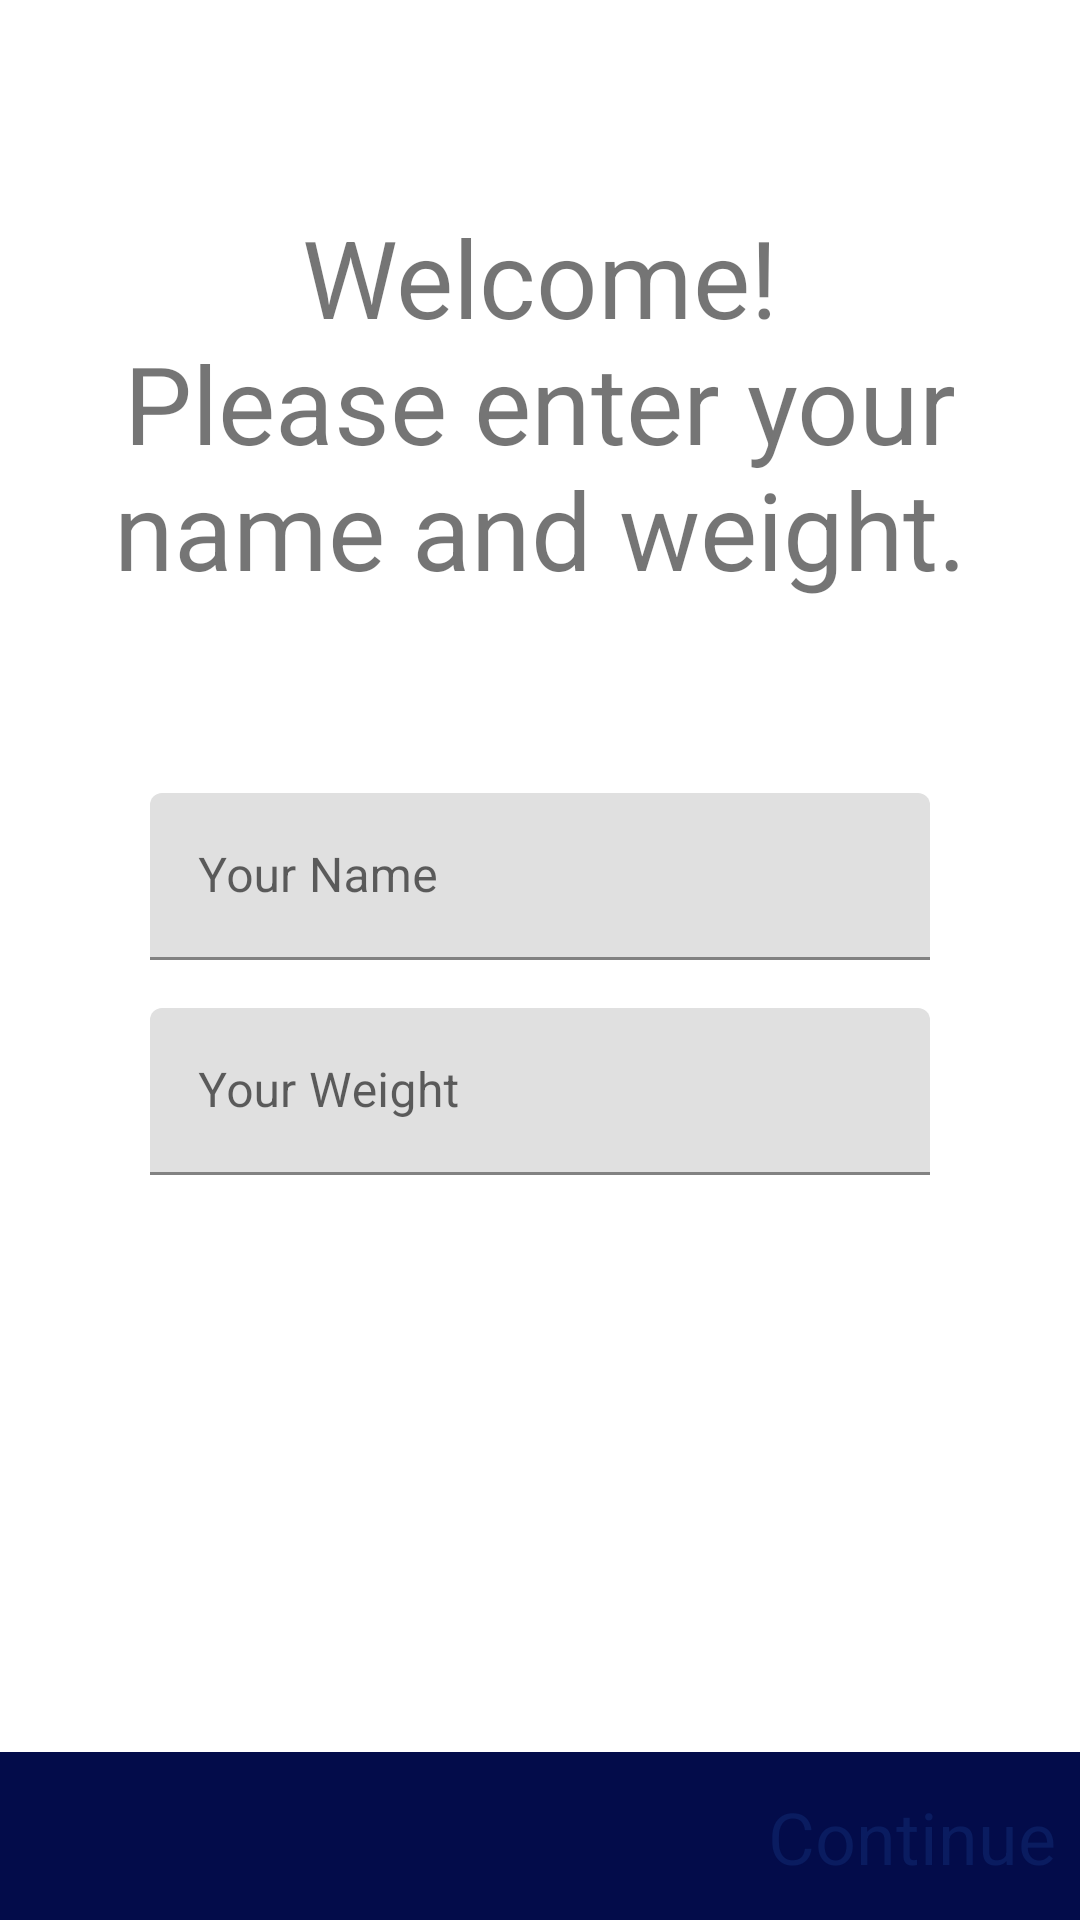

Write the Android layout XML for this screen, with the resource values it uses.
<!-- AndroidManifest.xml: application theme Theme.RunningApp -->
<!-- res/layout/fragment_setup.xml -->
<?xml version="1.0" encoding="utf-8"?>
<androidx.constraintlayout.widget.ConstraintLayout xmlns:android="http://schemas.android.com/apk/res/android"
    xmlns:app="http://schemas.android.com/apk/res-auto"
    android:layout_width="match_parent"
    android:layout_height="match_parent">

    <TextView
        android:id="@+id/tvWelcome"
        android:layout_width="match_parent"
        android:layout_height="wrap_content"
        android:layout_marginHorizontal="10dp"
        android:text="@string/welcome_message"
        android:textAlignment="center"
        android:textSize="36sp"
        app:layout_constraintBottom_toTopOf="@+id/tilName"
        app:layout_constraintHorizontal_bias="0.0"
        app:layout_constraintLeft_toLeftOf="parent"
        app:layout_constraintRight_toRightOf="parent"
        app:layout_constraintTop_toTopOf="parent"
        app:layout_constraintVertical_bias="0.514" />

    <com.google.android.material.textfield.TextInputLayout
        android:id="@+id/tilName"
        android:layout_width="match_parent"
        android:layout_height="wrap_content"
        android:layout_marginHorizontal="50dp"
        app:layout_constraintBottom_toTopOf="@+id/constraintLayout"
        app:layout_constraintEnd_toEndOf="parent"
        app:layout_constraintHorizontal_bias="0.5"
        app:layout_constraintStart_toStartOf="parent"
        app:layout_constraintTop_toTopOf="parent">

        <com.google.android.material.textfield.TextInputEditText
            android:id="@+id/etName"
            android:layout_width="match_parent"
            android:layout_height="wrap_content"
            android:ems="10"
            android:hint="@string/your_name"
            android:inputType="textPersonName" />

    </com.google.android.material.textfield.TextInputLayout>

    <com.google.android.material.textfield.TextInputLayout
        android:id="@+id/tilWeight"
        android:layout_width="match_parent"
        android:layout_height="wrap_content"
        android:layout_marginHorizontal="50dp"
        android:layout_marginTop="16dp"
        app:layout_constraintStart_toStartOf="@+id/tilName"
        app:layout_constraintTop_toBottomOf="@+id/tilName">

        <com.google.android.material.textfield.TextInputEditText
            android:id="@+id/etWeight"
            android:layout_width="match_parent"
            android:layout_height="wrap_content"
            android:hint="@string/your_weight"
            android:ems="10"
            android:inputType="numberDecimal" />

    </com.google.android.material.textfield.TextInputLayout>

    <TextView
        android:id="@+id/tvWeight"
        android:layout_width="wrap_content"
        android:layout_height="wrap_content"
        android:layout_marginStart="8dp"
        android:text="@string/kg"
        android:textSize="24sp"
        app:layout_constraintBottom_toBottomOf="@+id/tilWeight"
        app:layout_constraintLeft_toRightOf="@id/tilWeight"
        app:layout_constraintTop_toTopOf="@+id/tilWeight" />

    <androidx.constraintlayout.widget.ConstraintLayout
        android:id="@+id/constraintLayout"
        android:layout_width="match_parent"
        android:layout_height="56dp"
        android:background="@color/background"
        android:padding="8dp"
        app:layout_constraintBottom_toBottomOf="parent"
        app:layout_constraintEnd_toEndOf="parent"
        app:layout_constraintHorizontal_bias="0.5"
        app:layout_constraintStart_toStartOf="parent">

        <TextView
            android:id="@+id/tvContinue"
            android:layout_width="wrap_content"
            android:layout_height="wrap_content"
            android:text="@string/continued"
            android:textColor="@color/colorAccent"
            android:textSize="24sp"
            app:layout_constraintBottom_toBottomOf="parent"
            app:layout_constraintEnd_toEndOf="parent"
            app:layout_constraintTop_toTopOf="parent" />

    </androidx.constraintlayout.widget.ConstraintLayout>


</androidx.constraintlayout.widget.ConstraintLayout>
<!-- resources referenced by this layout -->
<resources>
  <color name="background">#030C4A</color>
  <color name="colorAccent">#0A1C60</color>
  <string name="continued">Continue</string>
  <string name="kg">kg</string>
  <string name="welcome_message">Welcome!\nPlease enter your name and weight.</string>
  <string name="your_name">Your Name</string>
  <string name="your_weight">Your Weight</string>
  <style name="Theme.RunningApp" parent="Theme.MaterialComponents.DayNight.NoActionBar">
          
          <item name="colorPrimary">@color/purple_500</item>
          <item name="colorPrimaryVariant">@color/purple_700</item>
          <item name="colorOnPrimary">@color/white</item>
          
          <item name="colorSecondary">@color/teal_200</item>
          <item name="colorSecondaryVariant">@color/teal_700</item>
          <item name="colorOnSecondary">@color/black</item>
          
          <item name="android:statusBarColor" tools:targetApi="l">?attr/colorPrimaryVariant</item>
          
      </style>
  <color name="purple_500">#FF6200EE</color>
  <color name="purple_700">#FF3700B3</color>
  <color name="white">#FFFFFFFF</color>
  <color name="teal_200">#FF03DAC5</color>
  <color name="teal_700">#FF018786</color>
  <color name="black">#FF000000</color>
</resources>
